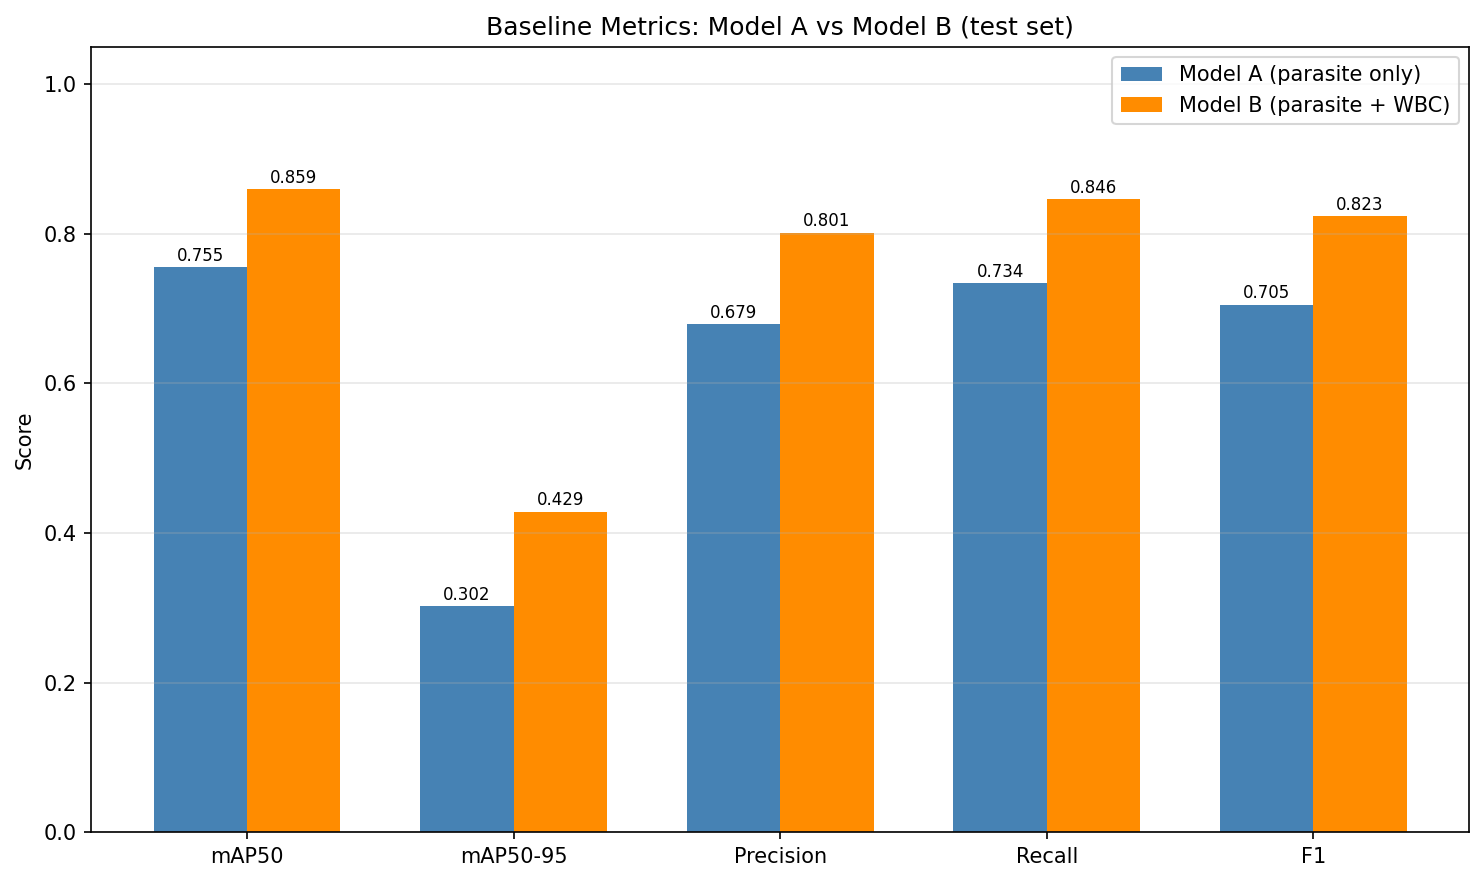

Data behind this chart, as committed beside it:
model, class, mAP50, mAP50_95, precision, recall, f1
Model_A, all, 0.7553, 0.3022, 0.6787, 0.734, 0.7053
Model_A, parasite, 0.7553, 0.3022, 0.6787, 0.734, 
Model_B, all, 0.8593, 0.4286, 0.8012, 0.8464, 0.8232
Model_B, parasite, 0.7482, 0.2989, 0.6858, 0.728, 
Model_B, WBC, 0.9704, 0.5583, 0.9167, 0.9649, 
